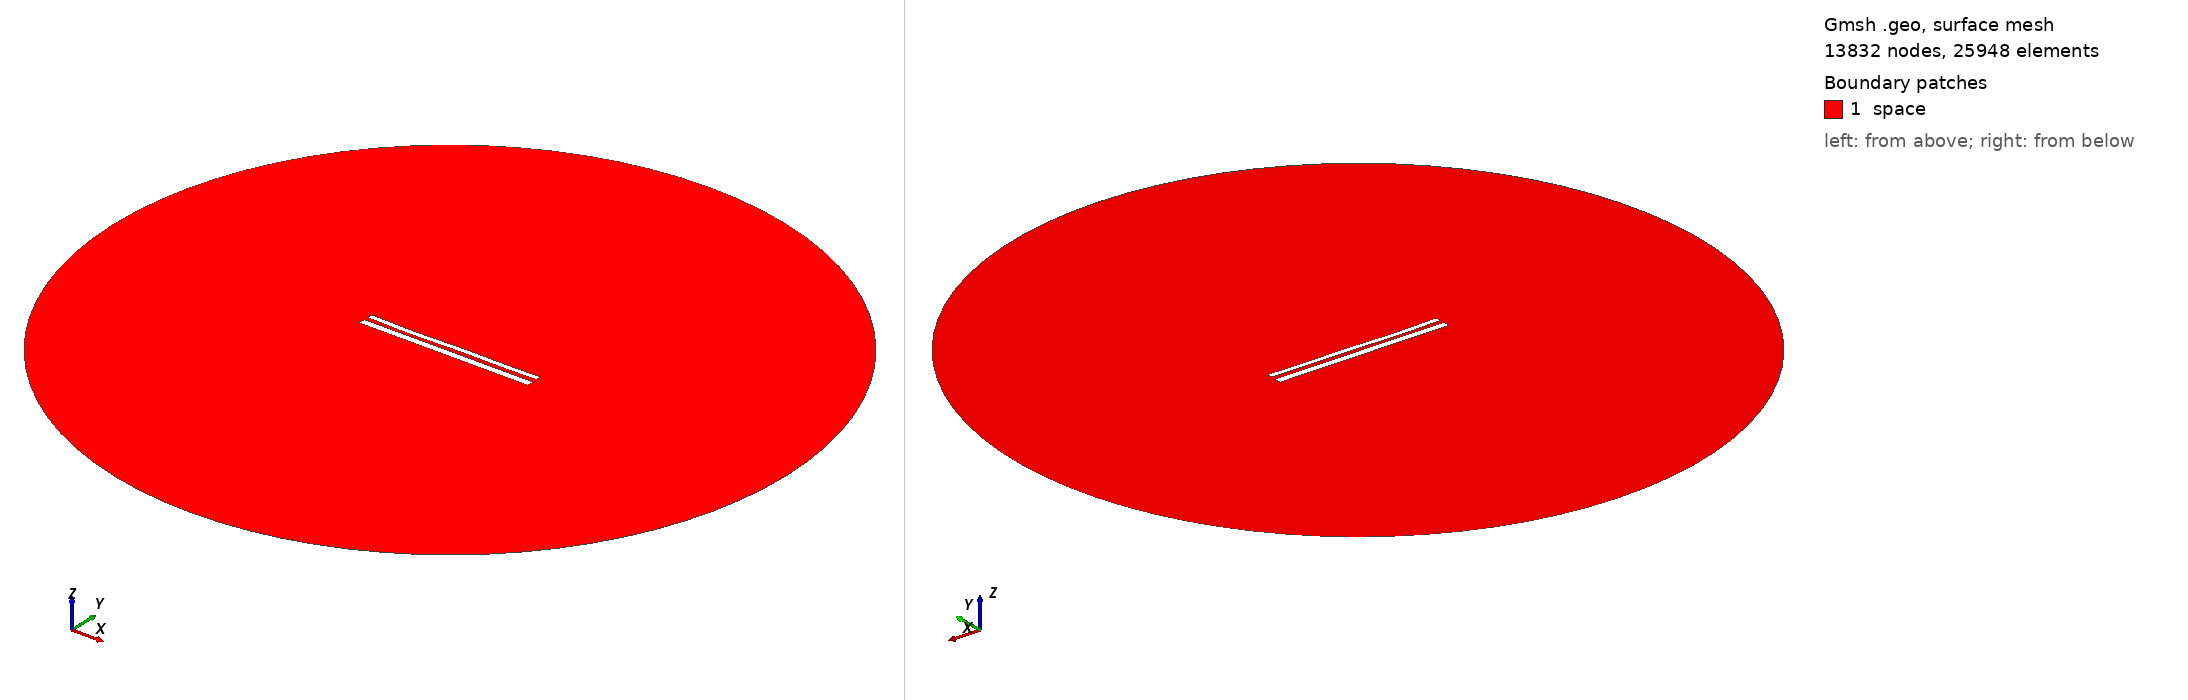

Gmsh geometry script, surface-meshed: 13832 nodes, 25948 surface elements. Boundary patches (legend numbers): 1 space. Left view from above one corner, right view from below the opposite corner. Legend entries are the model's physical surfaces. The drawing asked Gmsh for element sizes between 1% and 20% of the model's largest extent; the script's own settings can give other sizes.

=== 11501.geo (drawn) ===
//---------------------------------------
// Geometry kernel
//---------------------------------------

SetFactory("OpenCASCADE");



//---------------------------------------
// Parameters of the geometry
//---------------------------------------

// Overetch of the upper plate
overetch = 0.375;

// Distance between the plates
distance = 2.25;

// Discretization over the x axis (for the deformation)
nx = 50; 

// Length of the plate
L = 100 - overetch; 

// Number of modes
n = 4; 

// 1st mode coefficient
coeff(1) = 0.0;
beta(1) = 0.596864 * 3.1415926535 / L;

// 2nd mode coefficient
coeff(2) = -0.15;
beta(2) = 1.49418 * 3.1415926535 / L;

// 3rd mode coefficient
coeff(3) = -0.15;
beta(3) = 2.50025 * 3.1415926535 / L;

// 4th mode coefficient
coeff(4) = -0.15;
beta(4) = 3.49999 * 3.1415926535 / L;



//---------------------------------------
// Upper plate (deformed rectangle)
//---------------------------------------

// Coordiantes of the upper plate
xmin = -50;
xmax = 50 - overetch;

// Height of the upper plate
yheight = 4 - 2 * overetch;

// Indexes of the points
UpperID[] = {};
LowerID[] = {};
LeftID[] = {};
RightID[] = {};

// Point index
p = 1;

// Horizontal edges
For i In {1:nx}
    x = xmin + (i-1)*(xmax - xmin)/(nx-1);

    y_bottom = distance / 2 + overetch;
    For j In {1:n}
        C = (Cosh(beta(j)*L) + Cos(beta(j)*L)) / (Sinh(beta(j)*L) + Sin(beta(j)*L));
        y_bottom  = y_bottom + coeff(j) * (Cosh(beta(j)*(x+50)) - Cos(beta(j)*(x+50)) - C * (Sinh(beta(j)*(x+50)) - Sin(beta(j)*(x+50))));
    EndFor

    y_top = y_bottom + yheight;

    Point(p) = {x, y_top, 0, 1.0};
    UpperID[i] = p;
    p = p + 1;

    Point(p) = {x, y_bottom, 0, 1.0};
    LowerID[i] = p;
    p = p + 1;
EndFor

// Create point lists
UpperPts[] = {}; LowerPts[] = {};
For i In {1:nx}
  UpperPts[] += {UpperID[i]};
  LowerPts[] += {LowerID[i]};
EndFor

// Build splines
Spline(1) = {UpperPts[]};
Spline(2) = {LowerPts[]};
Line(3) = {LowerPts[nx-1], UpperPts[nx-1]};
Line(4) = {LowerPts[0], UpperPts[0]};

// Build the plane surface
Curve Loop(1) = {2, 3, -1, -4};
Plane Surface(1) = {1};



//---------------------------------------
// Lower plate (rectangle)
//---------------------------------------

// Vertices
Point(1001) = {-50, -1, 0, 1.0};
Point(1002) = { 50, -1, 0, 1.0};
Point(1003) = { 50,  -5, 0, 1.0};
Point(1004) = {-50,  -5, 0, 1.0};

// Edges
Line(5) = {1001, 1002};
Line(6) = {1002, 1003};
Line(7) = {1003, 1004};
Line(8) = {1004, 1001};

// Plane surface
Line Loop(2) = {5, 6, 7, 8};
Plane Surface(2) = {2}; 



//---------------------------------------
// Outer (fictious) boundary
//---------------------------------------

// Points
Point(1005) = {0, 0, 0};       // Center
Point(1006) = {200, 0, 0};     // Start point
Point(1007) = {0, 200, 0};     // 90 degrees
Point(1008) = {-200, 0, 0};    // 180 degrees
Point(1009) = {0, -200, 0};    // 270 degrees

// Circle arcs (each needs start, center, end)
Circle(9) = {1006, 1005, 1007};
Circle(10) = {1007, 1005, 1008};
Circle(11) = {1008, 1005, 1009};
Circle(12) = {1009, 1005, 1006};

// Plane surface for the entire domain
Curve Loop(3) = {9, 10, 11, 12};
Surface(3) = {3};

// Subtract the plates from the whole domain to obtain the actual domain where we want to solve the equations
BooleanDifference{ Surface{3}; Delete; }{ Surface{1}; Surface{2}; Delete; }




//---------------------------------------
// Transfinite Lines/Curves
//---------------------------------------

// Set the number of points on the boundaries
r = 7;

// Plates
Transfinite Curve {1, 2} = 50*r Using Progression 1;
Transfinite Curve {3, 4} = 2*r Using Progression 1;
Transfinite Line {5, 7} = 50*r Using Progression 1;
Transfinite Line {6, 8} = 2*r Using Progression 1;

// Outer boundary
Transfinite Line {9, 10, 11, 12} = 20 Using Progression 1;



//---------------------------------------
// Physical groups
//---------------------------------------                

// Physical curves (boundaries)
Physical Line("force_segment", 10) = {2};
Physical Line("upper_plate", 11) = {1, 3, 4};
Physical Line("lower_plate", 12) = {5, 6, 7, 8};
Physical Line("boundary", 20) = {9, 10, 11, 12};

// Physical Surfaces
Physical Surface("space", 30) = {3};



//---------------------------------------
// 6. Generate the Mesh
//---------------------------------------

// 2D mesh generation
Mesh 2;
